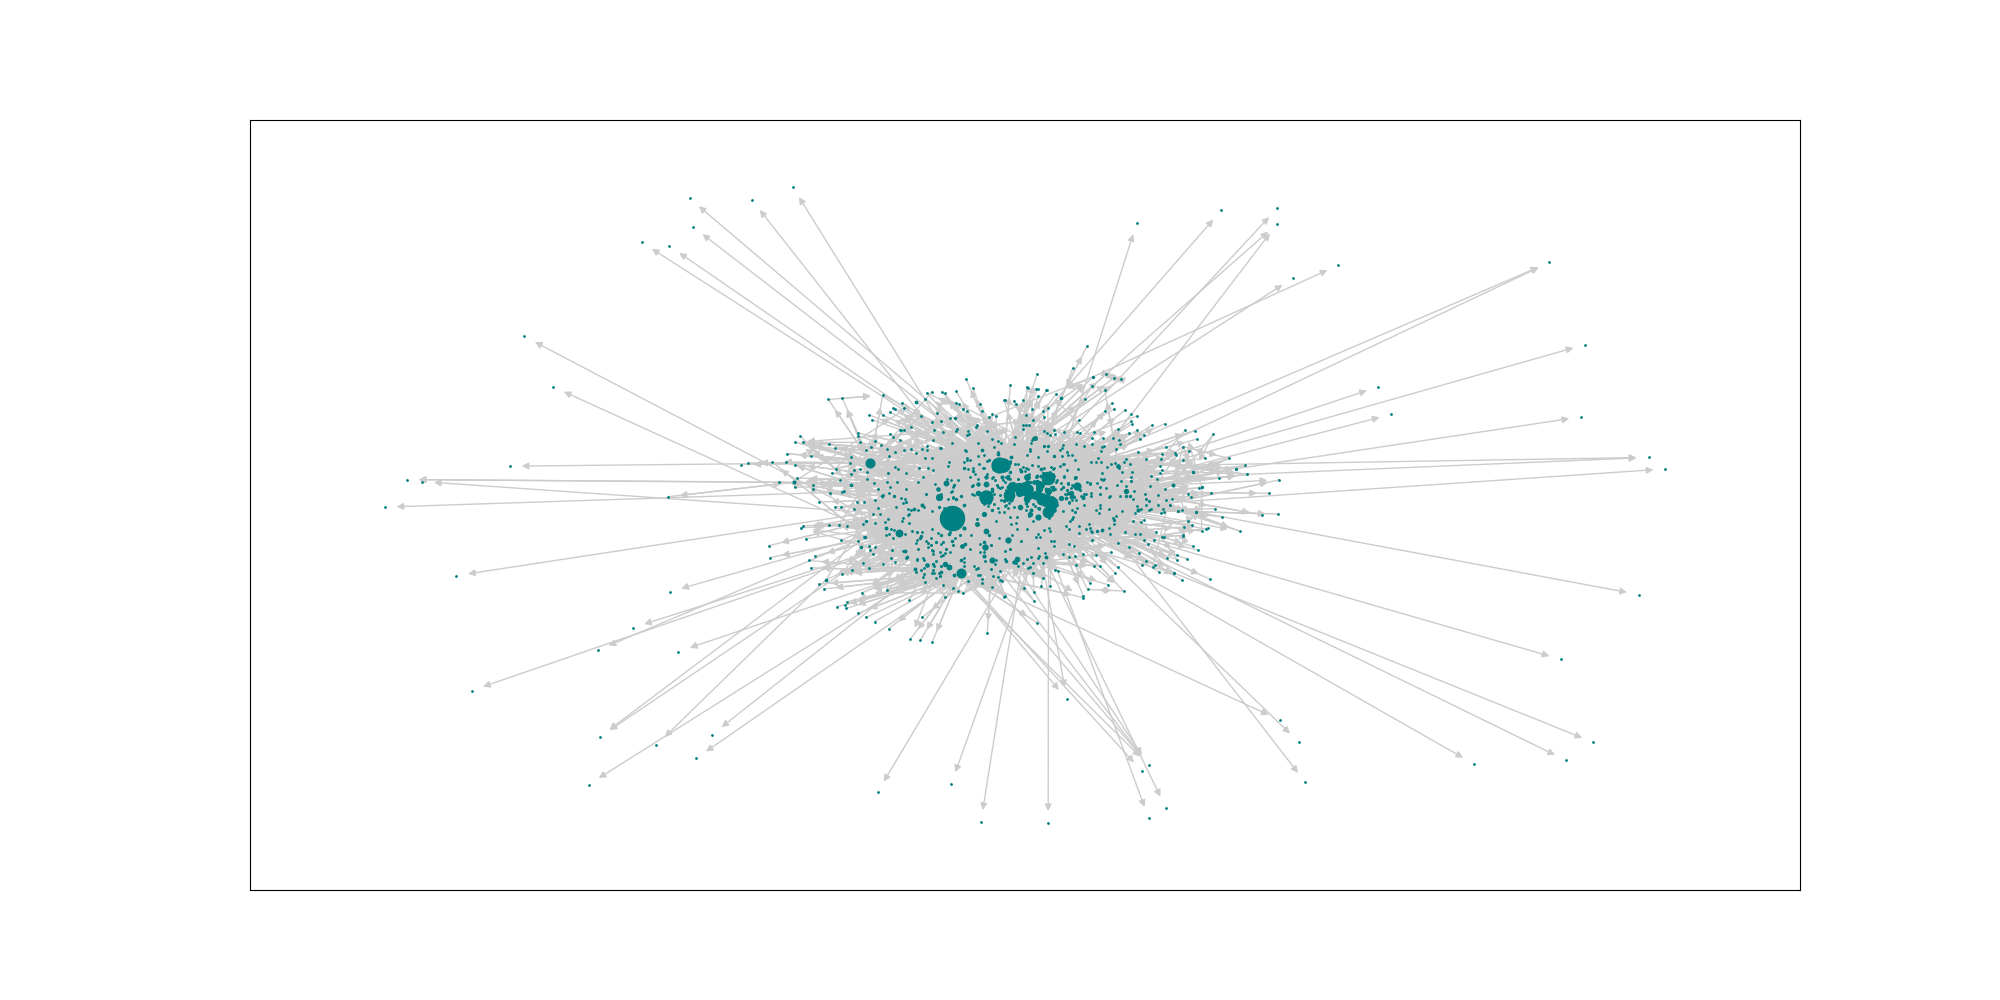

The data file committed next to this chart (first rows):
CITY_MARKET_ID, value, AIRPORT, CITY_NAME
30299, 0.3049, {'ANC', 'MRI', 'DQL', 'EDF'}, {'Anchorage, AK'}
31703, 0.1152, {'EWR', 'LGA', 'TSS', 'JFK', 'JRA', 'HPN…, {'Islip, NY', 'Newburgh/Poughkeepsie, NY…
30559, 0.09067, {'KEH', 'BFI', 'SEA', 'LKE'}, {'Seattle, WA', 'Kenmore, WA'}
31517, 0.08805, {'FAI', 'EIL', 'A01', 'FBK', 'MTX'}, {'Fairbanks/Ft. Wainwright, AK', 'Fairba…
32575, 0.08395, {'SMO', 'ONT', 'VNY', 'LAX', 'HHR', 'BUR…, {'Burbank, CA', 'Santa Monica, CA', 'Lon…
30977, 0.07785, {'DPA', 'ORD', 'LOT', 'GYY', 'MDW', 'PWK…, {'Gary, IN', 'Chicago, IL', 'Chicago/Rom…
35167, 0.06292, {'TEB'}, {'Teterboro, NJ'}
30325, 0.05551, {'DEN', 'APA', 'BFK'}, {'Aurora, CO', 'Denver, CO'}
30194, 0.05499, {'DFW', 'ADS', 'DAL', 'AFW', 'RBD', 'FWH…, {'Dallas, TX', 'Fort Worth, TX', 'Dallas…
31650, 0.04402, {'MN7', 'FCM', 'STP', 'MSP'}, {'Minneapolis, MN', 'Minneapolis/St. Pau…
32721, 0.04152, {'KLN'}, {'Larsen Bay, AK'}
31401, 0.03824, {'DQU', 'KTN', 'WFB'}, {'Ketchikan, AK'}
30056, 0.03793, {'A43'}, {'Kodiak Island, AK'}
30852, 0.03067, {'BWI', 'MTN', 'DCA', 'IAD'}, {'Washington, DC', 'Baltimore, MD'}
30397, 0.02785, {'PDK', 'ATL', 'QMA', 'FTY'}, {'Atlanta, GA', 'Kennesaw, GA'}
30466, 0.02609, {'GYR', 'AZ3', 'AZA', 'PHX', 'SCF', 'DVT…, {'Phoenix, AZ', 'Glendale, AZ', 'Goodyea…
32467, 0.02519, {'OPF', 'MIA', 'FXE', 'MPB', 'TMB', 'FLL…, {'Fort Lauderdale, FL', 'Miami, FL'}
32457, 0.02361, {'SFO', 'OAK', 'CCR', 'SJC'}, {'San Jose, CA', 'San Francisco, CA', 'O…
30113, 0.02084, {'BET'}, {'Bethel, AK'}
30693, 0.02057, {'TN8', 'BNA'}, {'Nashville, TN'}
32211, 0.02014, {'HSH', 'LSV', 'LAS'}, {'Las Vegas, NV'}
32523, 0.01731, {'JNU'}, {'Juneau, AK'}
32134, 0.01628, {'HIK', 'HNL'}, {'Honolulu, HI'}
34614, 0.01598, {'SLC'}, {'Salt Lake City, UT'}
30198, 0.01588, {'AGC', 'PIT', 'PA6'}, {'Pittsburgh, PA'}
31453, 0.01496, {'DWH', 'HOU', 'EFD', 'IAH', 'JDX'}, {'Houston, TX'}
30070, 0.01423, {'ADQ', 'KDK'}, {'Kodiak, AK'}
30721, 0.01374, {'PVD', 'BOS', 'MHT'}, {'Manchester, NH', 'Boston, MA', 'Provid…
34057, 0.01288, {'PDX'}, {'Portland, OR'}
31057, 0.01266, {'CLT'}, {'Charlotte, NC'}
33195, 0.01197, {'LAL', 'PIE', 'TPA'}, {'Tampa, FL', 'St. Petersburg, FL', 'Lak…
33970, 0.01177, {'OTZ'}, {'Kotzebue, AK'}
33461, 0.01166, {'MQY'}, {'Smyrna, TN'}
30009, 0.0114, {'09A', 'HOM'}, {'Homer, AK'}
34100, 0.0112, {'WKV', 'PNE', 'PHL', 'P2A'}, {'Philadelphia, PA'}
31295, 0.01096, {'DET', 'YIP', 'DTW'}, {'Detroit, MI'}
33873, 0.01069, {'OME'}, {'Nome, AK'}
30154, 0.0101, {'ACK'}, {'Nantucket, MA'}
31123, 0.009546, {'STL', 'ALN', 'CPS', 'SUS'}, {'Alton, IL', 'St. Louis, MO'}
30620, 0.009487, {'BIL'}, {'Billings, MT'}
30245, 0.009365, {'AKN'}, {'King Salmon, AK'}
30304, 0.00922, {'ANI'}, {'Aniak, AK'}
35356, 0.00843, {'TTN'}, {'Trenton, NJ'}
31336, 0.008423, {'DLG'}, {'Dillingham, AK'}
34828, 0.00816, {'SIT'}, {'Sitka, AK'}
33244, 0.008046, {'NQA', 'MEM'}, {'Memphis, TN', 'Millington, TN'}
30590, 0.007887, {'IFP'}, {'Bullhead City, AZ'}
32337, 0.007591, {'IN2', 'MQJ', 'IND'}, {'Indianapolis, IN'}
33570, 0.007568, {'SEE', 'NKX', 'SDM', 'NZY', 'SAN', 'MYF…, {'San Diego, CA'}
32779, 0.007489, {'KPN'}, {'Kipnuk, AK'}
33830, 0.007339, {'OGG'}, {'Kahului, HI'}
34081, 0.007201, {'PGA'}, {'Page, AZ'}
34819, 0.006801, {'SIG', 'SJU'}, {'San Juan, PR'}
30423, 0.006786, {'AUS', 'T4X'}, {'Austin, TX'}
30615, 0.006785, {'BIF', 'ELP'}, {'El Paso, TX'}
34761, 0.00675, {'SFB'}, {'Sanford, FL'}
30540, 0.006696, {'BED'}, {'Bedford, MA'}
31445, 0.005626, {'DUT'}, {'Unalaska, AK'}
32016, 0.005589, {'GUM', 'UAM'}, {'Guam, TT'}
34492, 0.005014, {'RDU'}, {'Raleigh/Durham, NC'}
... 969 more rows
